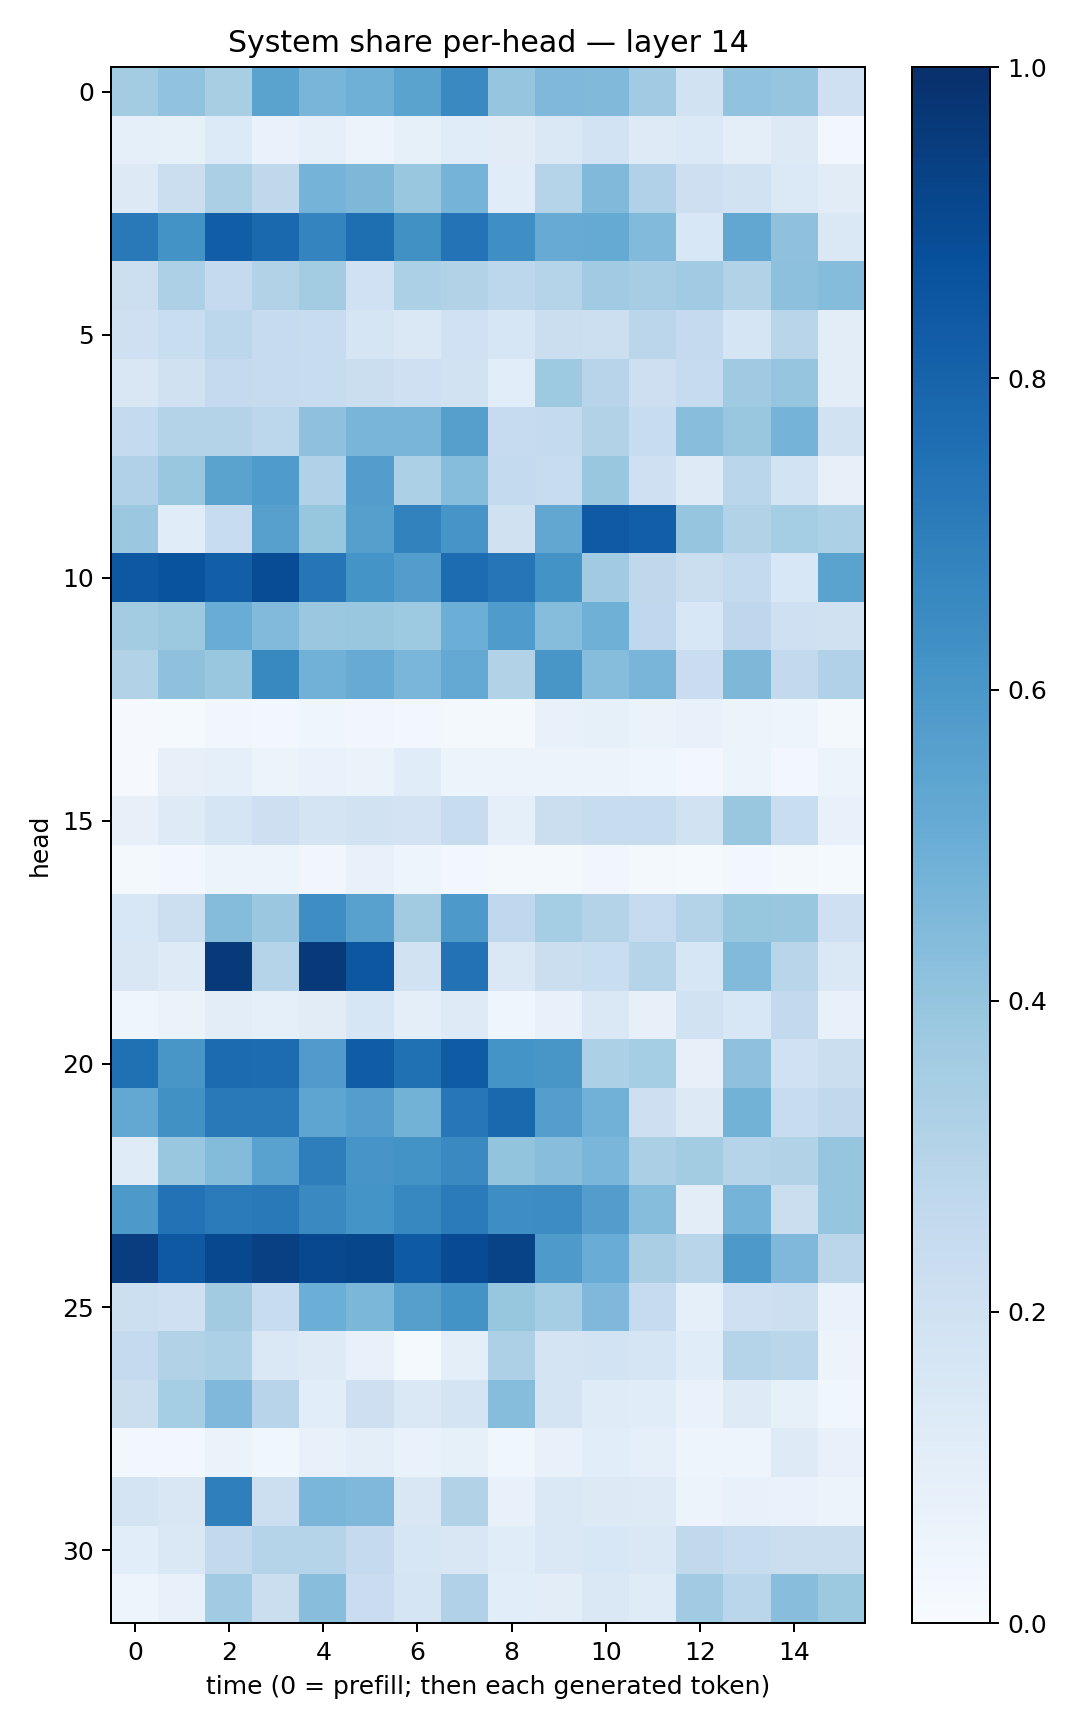

Data behind this chart, as committed beside it:
0.3582297, 0.40453735, 0.34137252, 0.5480037, 0.4660182, 0.49078152, 0.54788315, 0.65243524, 0.39661095, 0.45287386, 0.445632, 0.3648955, 0.1947749, 0.40375176, 0.39573064, 0.210823
0.08699, 0.0859, 0.1357, 0.06705, 0.08693, 0.05636, 0.08229, 0.1133, 0.1129, 0.1435, 0.1854, 0.1239, 0.1374, 0.09379, 0.1315, 0.03047
0.1328, 0.221, 0.333, 0.2713, 0.473, 0.4549, 0.3862, 0.4729, 0.1151, 0.2978, 0.4491, 0.3194, 0.2134, 0.188, 0.1403, 0.1104
0.7155, 0.6185, 0.8238, 0.7776, 0.6756, 0.7597, 0.626, 0.742, 0.6357, 0.511, 0.5164, 0.4431, 0.1547, 0.5306, 0.4111, 0.1418
0.2154, 0.3258, 0.2519, 0.3123, 0.3589, 0.2019, 0.3298, 0.3153, 0.2791, 0.2998, 0.3634, 0.3495, 0.3656, 0.3115, 0.4154, 0.4338
0.2079, 0.2305, 0.2792, 0.2473, 0.2414, 0.1656, 0.1442, 0.2007, 0.1606, 0.2233, 0.2158, 0.2832, 0.2532, 0.1662, 0.29, 0.105
0.1512, 0.1984, 0.253, 0.2453, 0.2403, 0.2262, 0.2105, 0.1938, 0.1055, 0.3727, 0.295, 0.2141, 0.2494, 0.3697, 0.3958, 0.103
0.2566, 0.3072, 0.3061, 0.2812, 0.4126, 0.4657, 0.4687, 0.5634, 0.2476, 0.2578, 0.3109, 0.2416, 0.4271, 0.3862, 0.473, 0.1887
0.3168, 0.3883, 0.55, 0.5826, 0.3185, 0.5735, 0.3297, 0.4307, 0.2545, 0.239, 0.3861, 0.2093, 0.1212, 0.2853, 0.1849, 0.07943
0.3805, 0.1164, 0.2371, 0.5616, 0.3919, 0.5641, 0.681, 0.6056, 0.196, 0.5289, 0.8377, 0.8181, 0.3972, 0.3155, 0.3538, 0.3283
0.8469, 0.8666, 0.8195, 0.8895, 0.7334, 0.6164, 0.5717, 0.7678, 0.7276, 0.6198, 0.3668, 0.2706, 0.2254, 0.2572, 0.155, 0.5483
0.3558, 0.3786, 0.5041, 0.4431, 0.3812, 0.3901, 0.375, 0.4971, 0.5848, 0.4307, 0.4911, 0.2658, 0.1556, 0.2756, 0.2066, 0.1969
0.3156, 0.4103, 0.3839, 0.6572, 0.4814, 0.5101, 0.4635, 0.5212, 0.3133, 0.6047, 0.4316, 0.4649, 0.2287, 0.4536, 0.259, 0.3174
0.01054, 0.01464, 0.03213, 0.02367, 0.04613, 0.03307, 0.02358, 0.01878, 0.01606, 0.07582, 0.08495, 0.06338, 0.07057, 0.05351, 0.04745, 0.02296
0.008859, 0.07856, 0.08855, 0.06082, 0.06918, 0.06503, 0.1158, 0.06219, 0.05758, 0.05666, 0.05566, 0.04202, 0.0283, 0.05219, 0.0272, 0.05172
0.0797, 0.1222, 0.1676, 0.2111, 0.1739, 0.1912, 0.1797, 0.2381, 0.08963, 0.2189, 0.2348, 0.241, 0.192, 0.3859, 0.2334, 0.07568
0.02053, 0.02361, 0.05281, 0.05277, 0.0315, 0.07075, 0.04905, 0.02444, 0.02108, 0.01965, 0.03327, 0.0218, 0.01461, 0.02575, 0.01713, 0.013
0.1558, 0.2153, 0.4351, 0.3812, 0.6367, 0.5575, 0.36, 0.5916, 0.269, 0.3553, 0.306, 0.2486, 0.3069, 0.3911, 0.3882, 0.2055
0.1489, 0.1235, 0.963, 0.2973, 0.9616, 0.8503, 0.1952, 0.7444, 0.1407, 0.221, 0.2312, 0.3008, 0.1611, 0.4418, 0.2928, 0.1414
0.04537, 0.06563, 0.1027, 0.0919, 0.1109, 0.1583, 0.09399, 0.1225, 0.04656, 0.07159, 0.1413, 0.08061, 0.1903, 0.1549, 0.2607, 0.07505
0.7536, 0.6026, 0.7717, 0.7659, 0.5791, 0.8279, 0.7528, 0.8318, 0.616, 0.6037, 0.3316, 0.3549, 0.08146, 0.4136, 0.2017, 0.2228
0.5247, 0.6253, 0.7153, 0.7184, 0.5376, 0.5679, 0.4795, 0.7255, 0.7823, 0.5678, 0.4805, 0.2142, 0.1308, 0.4771, 0.2415, 0.2653
0.1197, 0.3862, 0.4402, 0.5541, 0.6982, 0.6077, 0.6196, 0.6559, 0.3997, 0.4296, 0.4632, 0.3333, 0.3568, 0.3044, 0.3107, 0.397
0.5905, 0.7438, 0.7091, 0.7179, 0.6551, 0.6157, 0.6669, 0.7091, 0.6401, 0.6433, 0.5731, 0.4303, 0.1049, 0.473, 0.2227, 0.3984
0.9419, 0.8429, 0.9041, 0.9349, 0.9048, 0.9133, 0.8334, 0.8921, 0.9249, 0.5887, 0.5049, 0.3373, 0.2897, 0.5913, 0.4523, 0.2818
0.216, 0.2061, 0.3596, 0.2406, 0.4972, 0.4581, 0.5643, 0.6202, 0.3924, 0.3553, 0.4498, 0.2481, 0.09231, 0.2107, 0.2156, 0.06781
0.2518, 0.3142, 0.3284, 0.1452, 0.1239, 0.07289, 0.01193, 0.09614, 0.3261, 0.1724, 0.1867, 0.1666, 0.1158, 0.2975, 0.2855, 0.05744
0.2252, 0.3534, 0.4522, 0.2933, 0.1069, 0.2114, 0.1463, 0.1725, 0.4308, 0.1762, 0.1192, 0.117, 0.0677, 0.1245, 0.08576, 0.03841
0.02561, 0.02354, 0.06457, 0.03717, 0.0721, 0.09991, 0.06876, 0.08315, 0.0366, 0.07508, 0.1061, 0.0912, 0.04755, 0.04929, 0.1219, 0.07738
0.1773, 0.1495, 0.6918, 0.2171, 0.4641, 0.4498, 0.1514, 0.3146, 0.07135, 0.1426, 0.1256, 0.1235, 0.05647, 0.0758, 0.06863, 0.05967
0.1091, 0.142, 0.2603, 0.298, 0.2983, 0.2503, 0.1597, 0.1489, 0.1158, 0.1466, 0.1544, 0.1469, 0.2625, 0.2344, 0.2197, 0.2193
0.04807, 0.07092, 0.3648, 0.2224, 0.4264, 0.2295, 0.1643, 0.3182, 0.1084, 0.1028, 0.1426, 0.1189, 0.3636, 0.2858, 0.429, 0.3768
